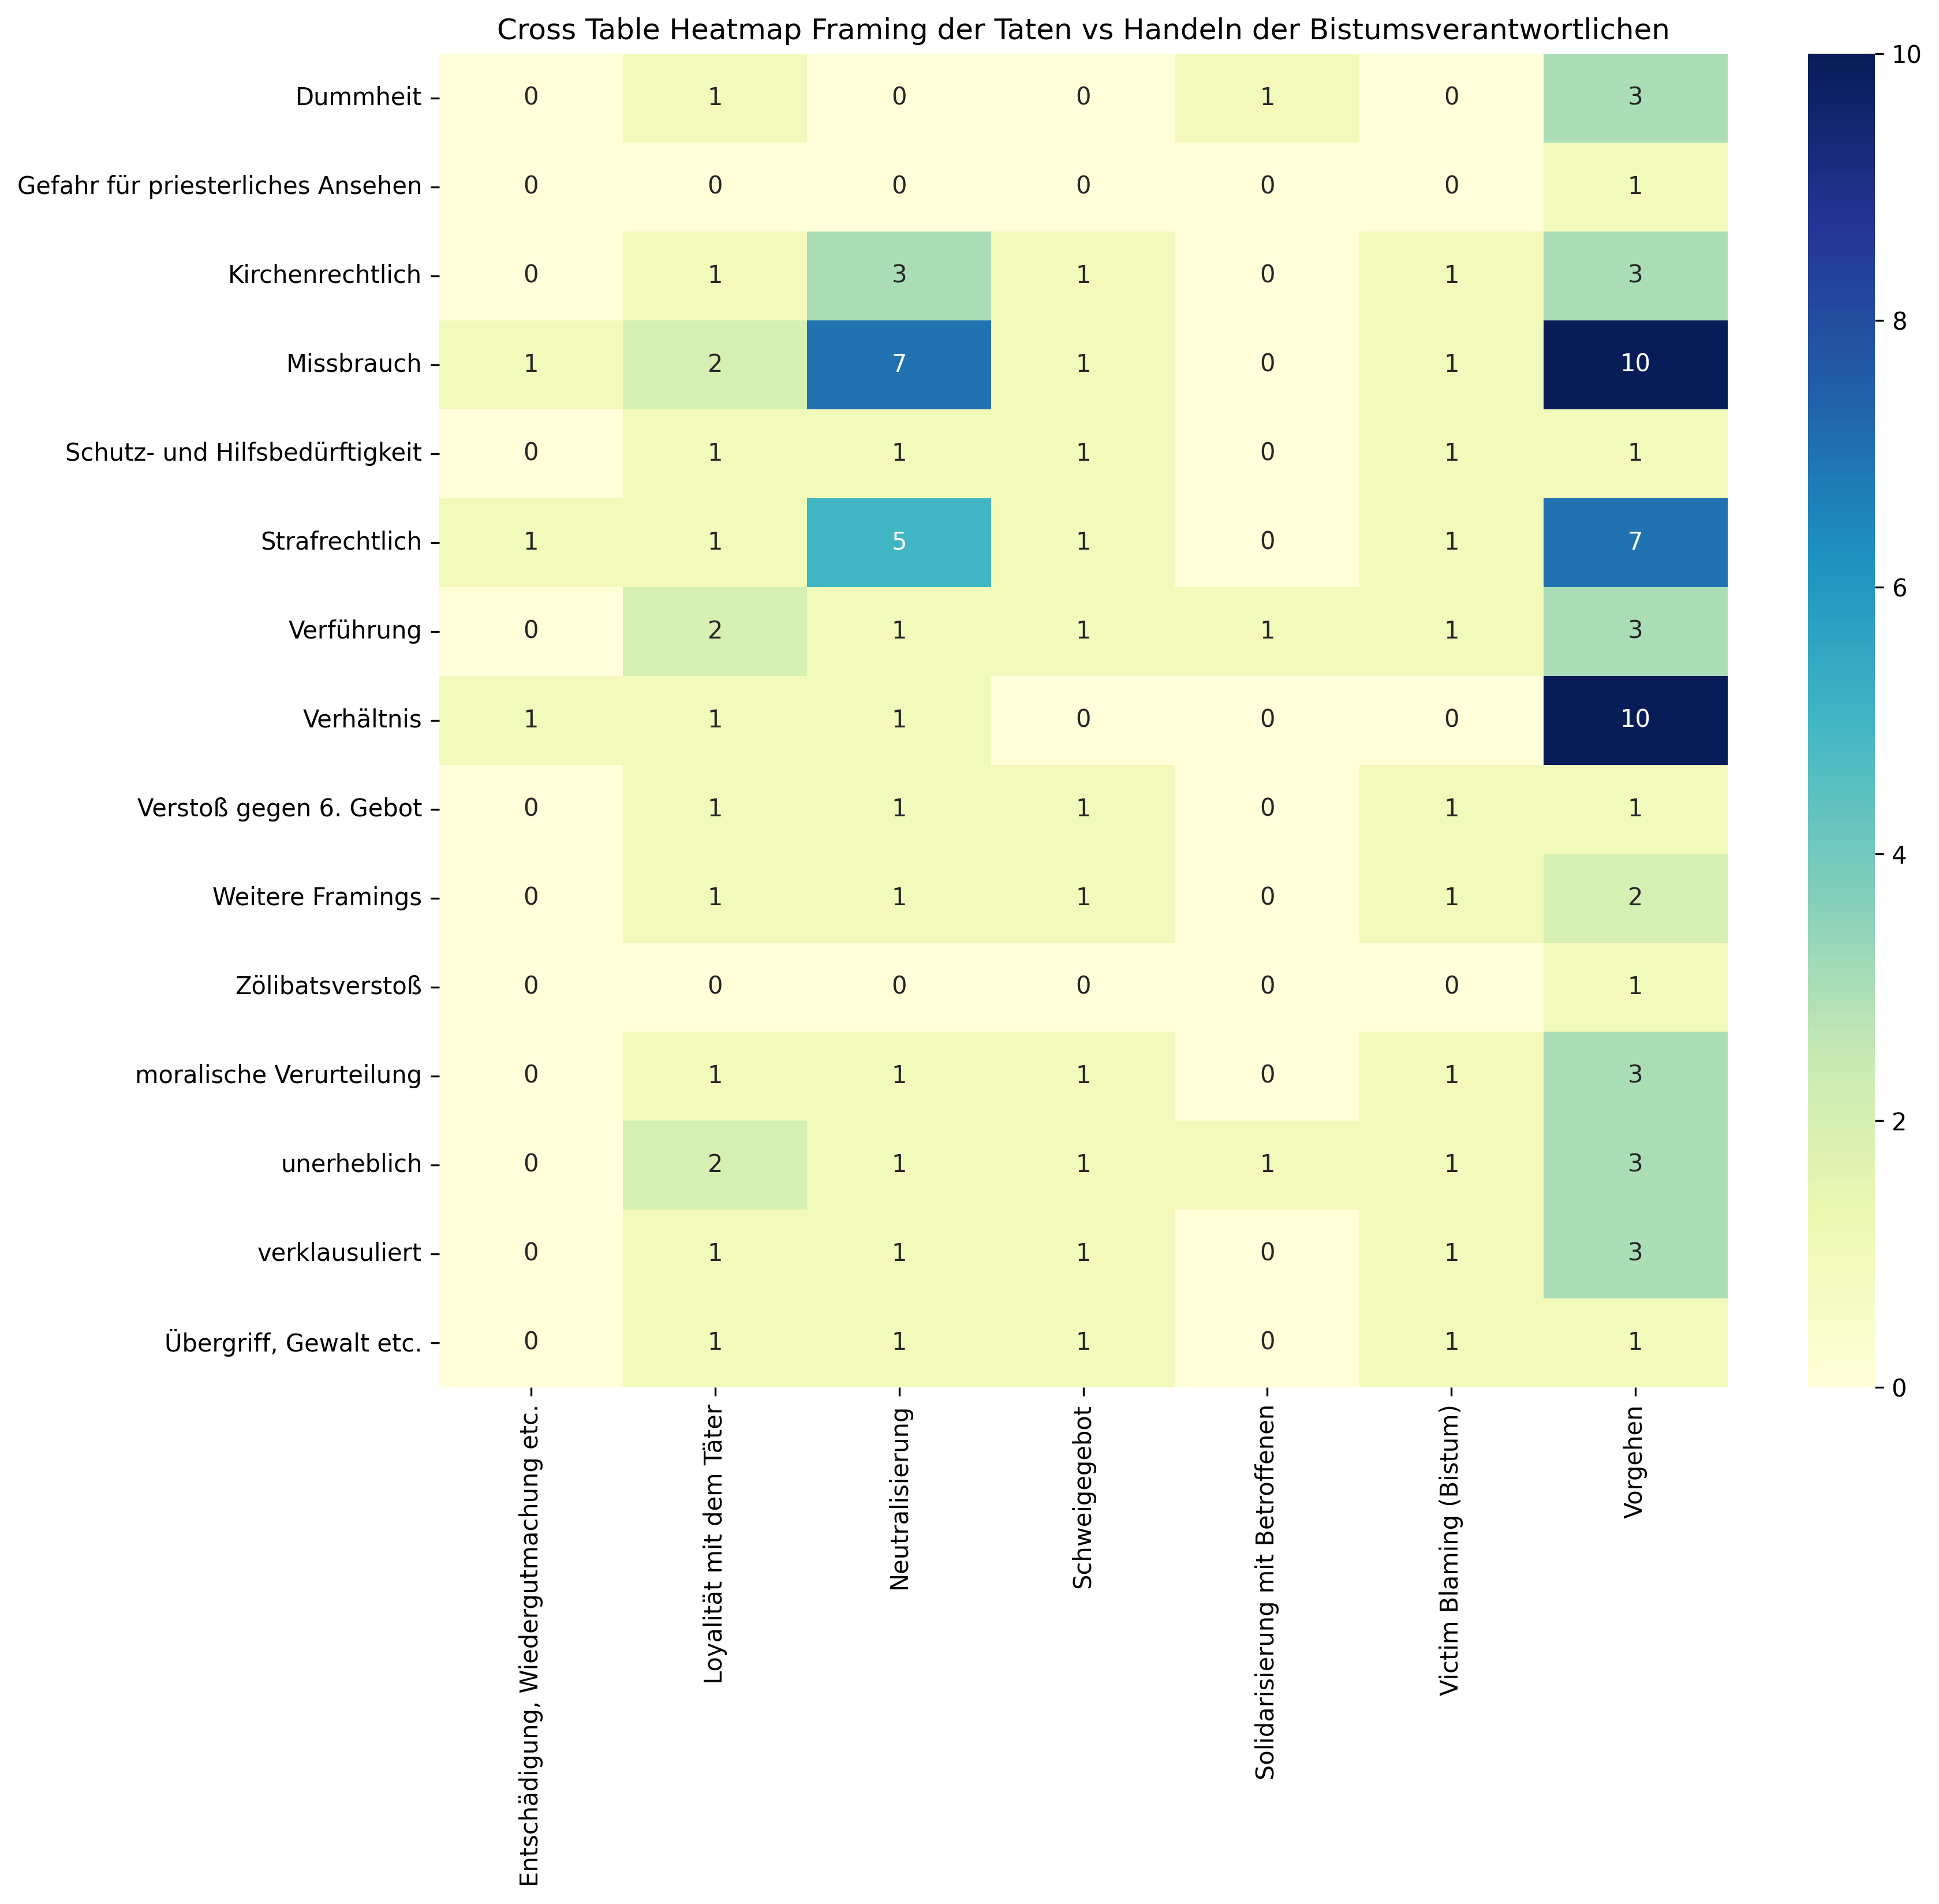

The file beside this chart, header and first rows:
, Entschädigung, Wiedergutmachung etc., Loyalität mit dem Täter, Neutralisierung, Schweigegebot, Solidarisierung mit Betroffenen, Victim Blaming (Bistum), Vorgehen, Sum
Dummheit, 0, 1, 0, 0, 1, 0, 3, 5
Gefahr für priesterliches Ansehen, 0, 0, 0, 0, 0, 0, 1, 1
Kirchenrechtlich, 0, 1, 3, 1, 0, 1, 3, 9
Missbrauch, 1, 2, 7, 1, 0, 1, 10, 22
Schutz- und Hilfsbedürftigkeit, 0, 1, 1, 1, 0, 1, 1, 5
Strafrechtlich, 1, 1, 5, 1, 0, 1, 7, 16
Verführung, 0, 2, 1, 1, 1, 1, 3, 9
Verhältnis, 1, 1, 1, 0, 0, 0, 10, 13
Verstoß gegen 6. Gebot, 0, 1, 1, 1, 0, 1, 1, 5
Weitere Framings, 0, 1, 1, 1, 0, 1, 2, 6
Zölibatsverstoß, 0, 0, 0, 0, 0, 0, 1, 1
moralische Verurteilung, 0, 1, 1, 1, 0, 1, 3, 7
unerheblich, 0, 2, 1, 1, 1, 1, 3, 9
verklausuliert, 0, 1, 1, 1, 0, 1, 3, 7
Übergriff, Gewalt etc., 0, 1, 1, 1, 0, 1, 1, 5
Sum, 3, 16, 24, 11, 3, 11, 52, 120
